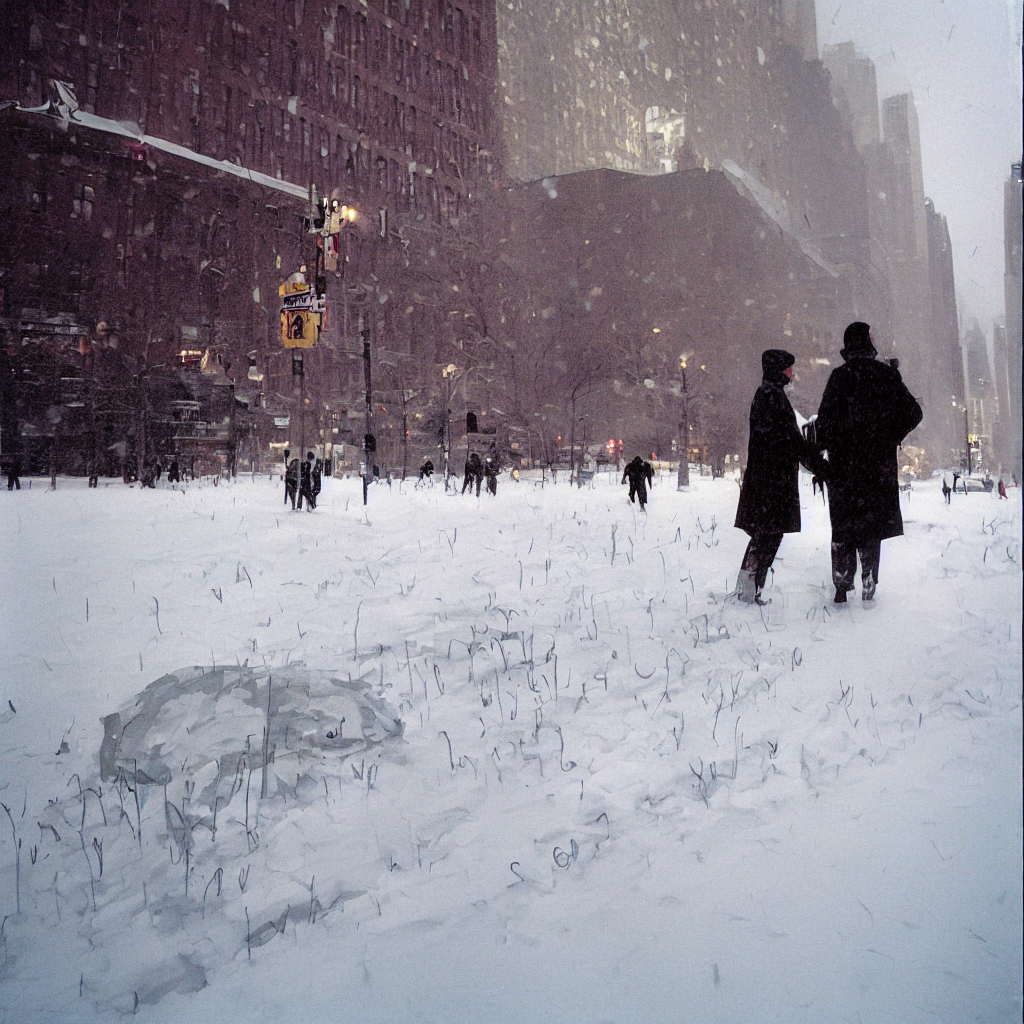
Generation parameters embedded in this image by AUTOMATIC1111 Stable Diffusion web UI or a fork of it (Forge, ...) (PNG 'parameters' text chunk):
nyc, january 1999 digital state, snow, in the style of gestural calligraphic, wet plate negatives, color photography pioneer, street life scenes, wet-on-wet blending, narrative figurative, dark yellow
Steps: 20, Sampler: DPM++ 2M Karras, CFG scale: 7, Seed: 4129308984, Size: 512x512, Model hash: e1441589a6, Model: v1-5-pruned, Denoising strength: 0.7, Hires upscale: 2, Hires upscaler: Latent, Version: v1.6.0-2-g4afaaf8a